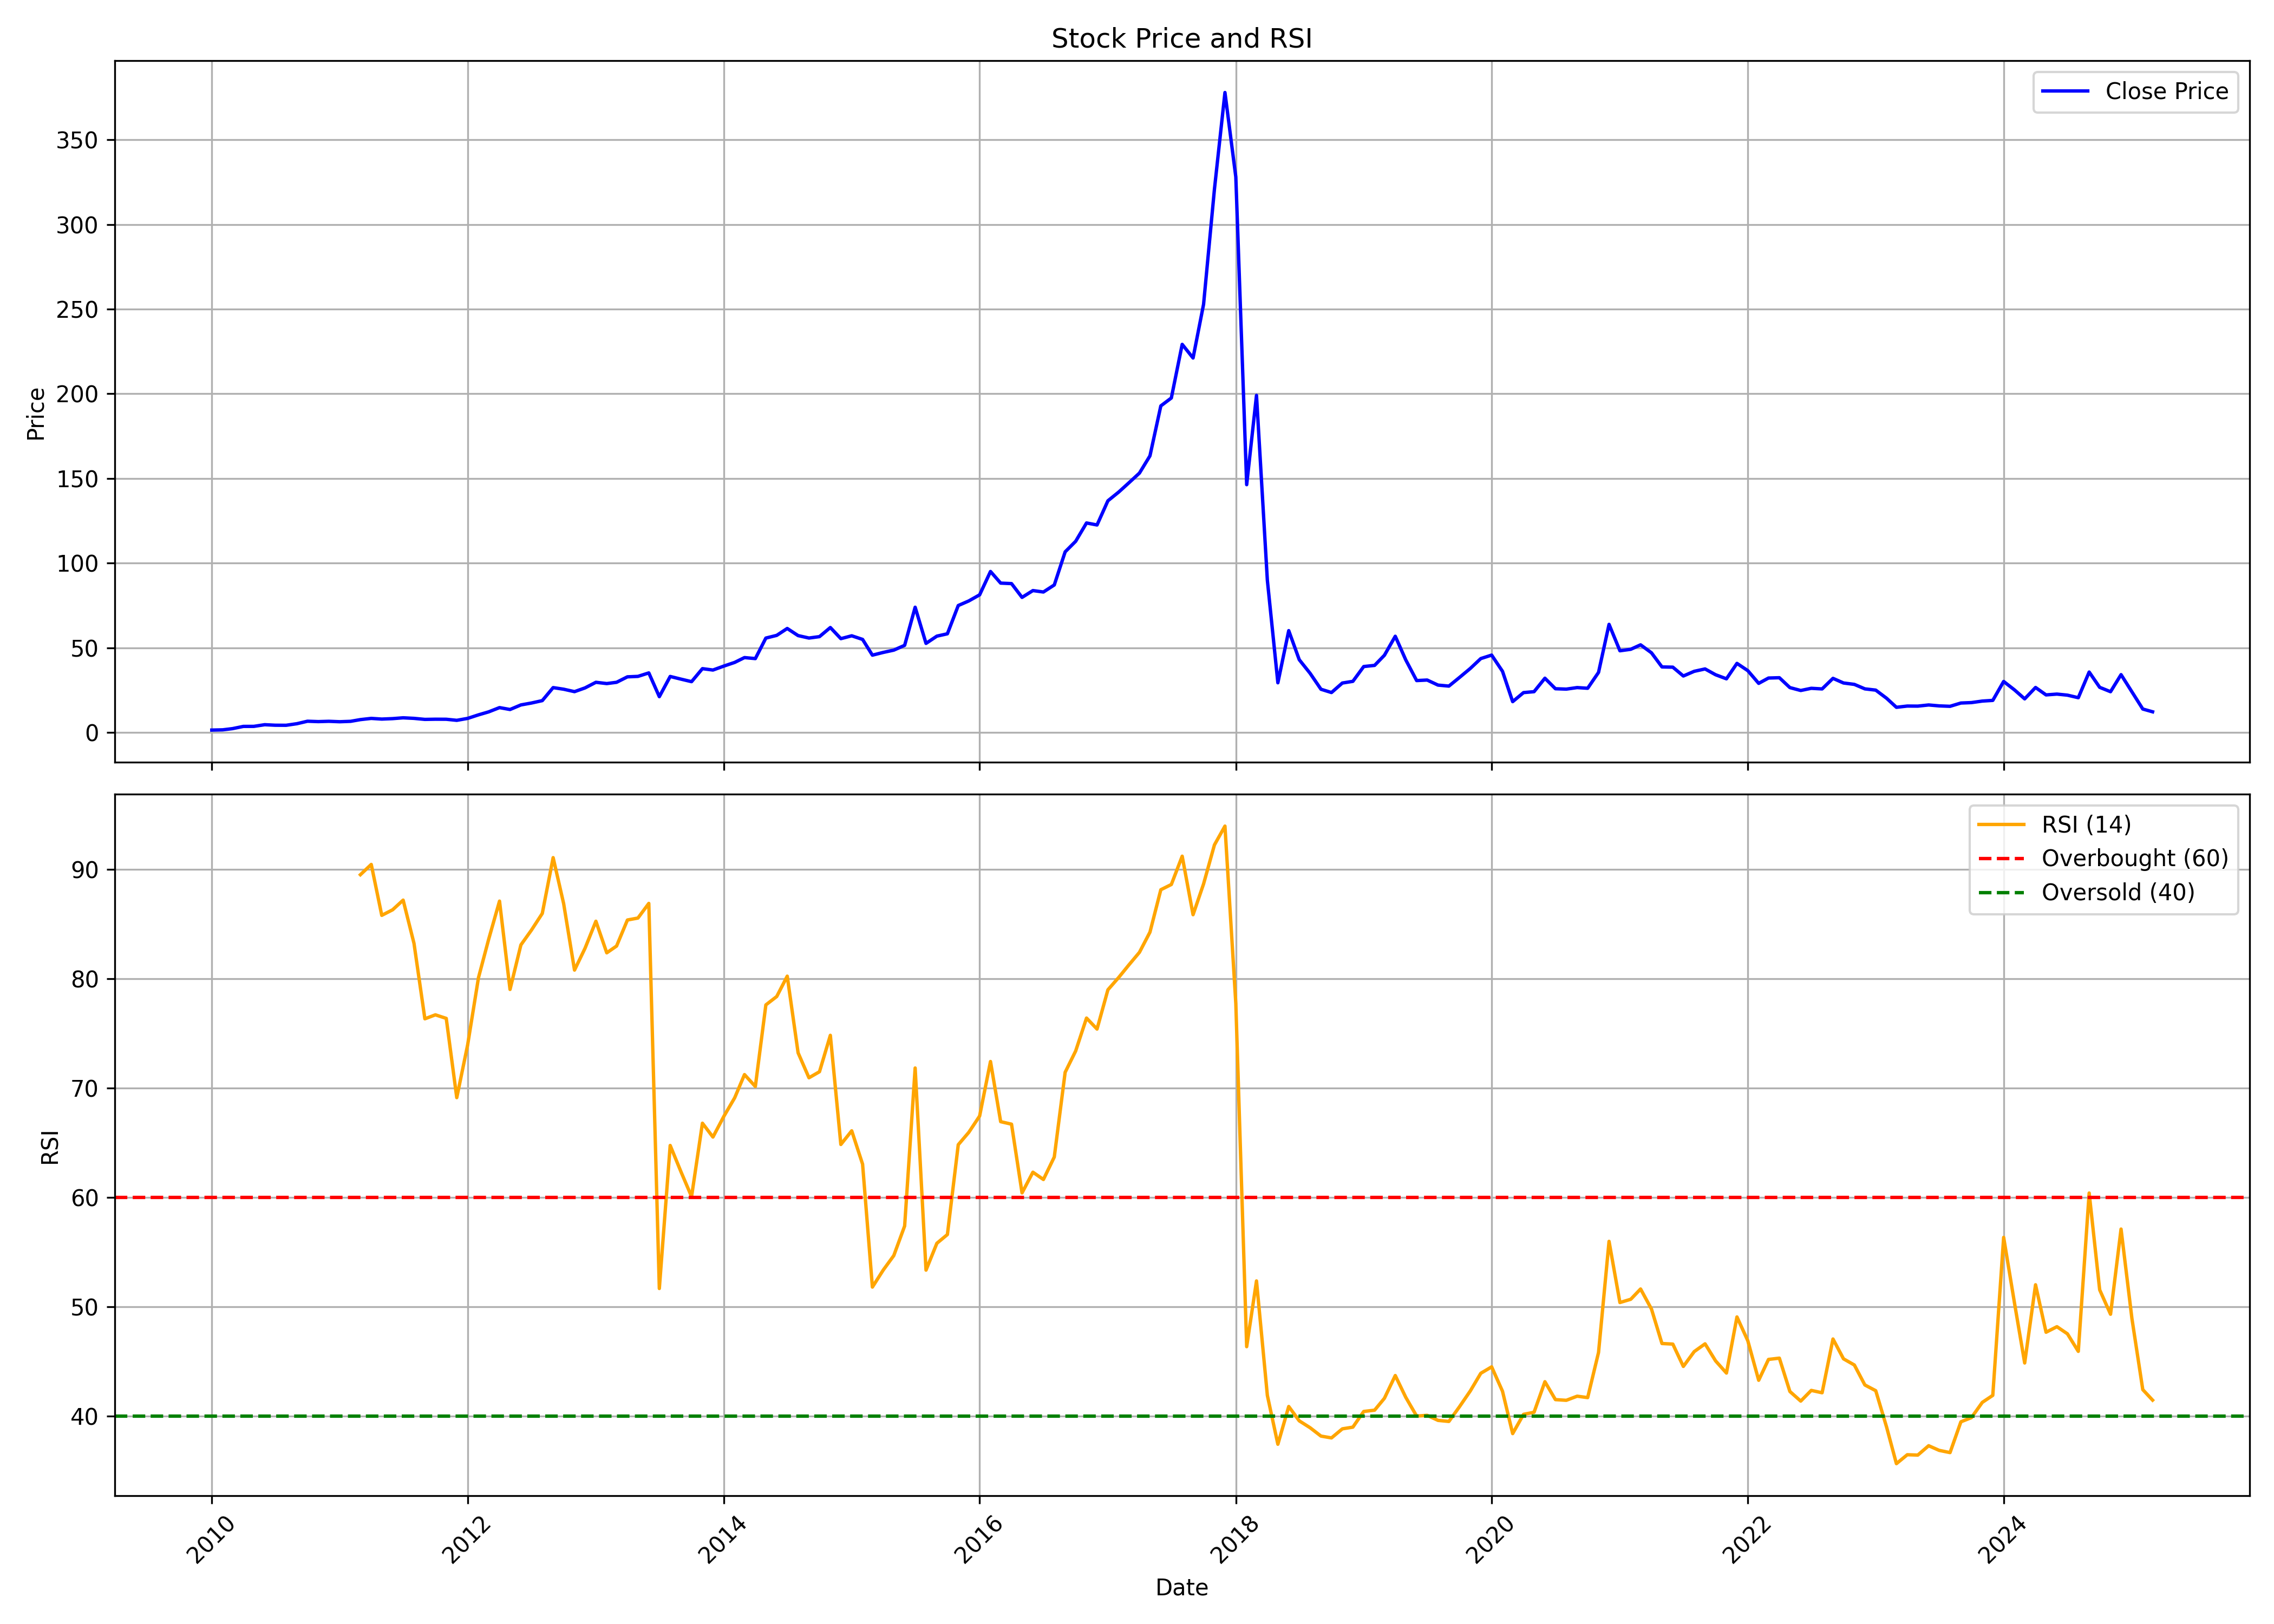

Data behind this chart, as committed beside it:
, date, symbol, open, high, low, close, volume, rsi
0, 2010-01-01, VAKRANGEE, 1.446, 1.777, 1.28, 1.383, 162600437, 
1, 2010-02-01, VAKRANGEE, 1.283, 1.825, 1.283, 1.524, 203821447, 
2, 2010-03-01, VAKRANGEE, 1.524, 2.399, 1.524, 2.232, 466295430, 
3, 2010-04-01, VAKRANGEE, 2.251, 3.836, 2.24, 3.549, 153762378, 
4, 2010-05-01, VAKRANGEE, 3.533, 3.671, 2.829, 3.573, 34247605, 
5, 2010-06-01, VAKRANGEE, 3.396, 4.764, 3.396, 4.557, 68168967, 
6, 2010-07-01, VAKRANGEE, 4.508, 4.855, 4.205, 4.249, 58572156, 
7, 2010-08-01, VAKRANGEE, 4.231, 4.66, 3.991, 4.213, 64398817, 
8, 2010-09-01, VAKRANGEE, 4.256, 5.592, 4.164, 5.153, 210968915, 
9, 2010-10-01, VAKRANGEE, 5.235, 6.862, 5.07, 6.61, 198205132, 
10, 2010-11-01, VAKRANGEE, 6.665, 7.395, 5.835, 6.384, 64819083, 
11, 2010-12-01, VAKRANGEE, 6.49, 6.818, 4.873, 6.566, 138096748, 
12, 2011-01-01, VAKRANGEE, 6.664, 7.088, 5.917, 6.315, 43310908, 
13, 2011-02-01, VAKRANGEE, 6.141, 6.818, 5.874, 6.553, 32475836, 
14, 2011-03-01, VAKRANGEE, 6.534, 7.645, 6.34, 7.563, 40699553, 89.52
15, 2011-04-01, VAKRANGEE, 7.671, 8.479, 7.028, 8.279, 23385234, 90.46
16, 2011-05-01, VAKRANGEE, 8.37, 9.157, 7.507, 7.877, 43132283, 85.8
17, 2011-06-01, VAKRANGEE, 7.957, 8.261, 7.649, 8.147, 16913361, 86.31
18, 2011-07-01, VAKRANGEE, 8.173, 8.99, 7.892, 8.629, 26079738, 87.19
19, 2011-08-01, VAKRANGEE, 8.633, 8.851, 7.758, 8.299, 17734791, 83.23
20, 2011-09-01, VAKRANGEE, 8.343, 8.566, 7.646, 7.69, 10457336, 76.34
21, 2011-10-01, VAKRANGEE, 7.69, 8.022, 7.69, 7.796, 4283646, 76.7
22, 2011-11-01, VAKRANGEE, 7.807, 8.788, 7.066, 7.769, 23845978, 76.38
23, 2011-12-01, VAKRANGEE, 7.756, 7.953, 6.196, 7.139, 25864709, 69.13
24, 2012-01-01, VAKRANGEE, 7.141, 8.676, 7.119, 8.278, 24229799, 73.94
25, 2012-02-01, VAKRANGEE, 8.345, 12.92, 8.179, 10.38, 116471810, 80.11
26, 2012-03-01, VAKRANGEE, 9.895, 12.4, 9.553, 12.14, 39927108, 83.61
27, 2012-04-01, VAKRANGEE, 12.27, 15.6, 12.24, 14.65, 39614720, 87.1
28, 2012-05-01, VAKRANGEE, 14.59, 15.78, 13.14, 13.53, 15550921, 79.02
29, 2012-06-01, VAKRANGEE, 13.58, 16.43, 13.42, 16.24, 12828827, 83.1
30, 2012-07-01, VAKRANGEE, 16.26, 18.32, 16.15, 17.36, 5763450, 84.44
31, 2012-08-01, VAKRANGEE, 17.54, 18.95, 16.9, 18.78, 14218776, 85.97
32, 2012-09-01, VAKRANGEE, 18.67, 27.7, 18.6, 26.46, 41748158, 91.08
33, 2012-10-01, VAKRANGEE, 27.99, 29.51, 21.52, 25.51, 31224991, 86.87
34, 2012-11-01, VAKRANGEE, 25.56, 26.29, 23.42, 24.08, 8646316, 80.79
35, 2012-12-01, VAKRANGEE, 24.08, 27.57, 23.08, 26.29, 21080199, 82.79
36, 2013-01-01, VAKRANGEE, 26.09, 30.79, 26.04, 29.6, 22129342, 85.26
37, 2013-02-01, VAKRANGEE, 29.76, 30.04, 28.72, 28.85, 5361737, 82.37
38, 2013-03-01, VAKRANGEE, 28.89, 30.46, 25.91, 29.6, 10942564, 82.99
39, 2013-04-01, VAKRANGEE, 30.02, 34.79, 29.16, 32.83, 13039975, 85.37
40, 2013-05-01, VAKRANGEE, 32.83, 34.42, 31.37, 33.09, 4013698, 85.55
41, 2013-06-01, VAKRANGEE, 31.88, 36.67, 31.88, 35.15, 8949580, 86.89
42, 2013-07-01, VAKRANGEE, 35.06, 38.3, 21.12, 21.12, 16326275, 51.67
43, 2013-08-01, VAKRANGEE, 22.09, 33.31, 19.11, 33.05, 28168289, 64.76
44, 2013-09-01, VAKRANGEE, 33.36, 36.1, 28.76, 31.46, 11907277, 62.33
45, 2013-10-01, VAKRANGEE, 31.68, 32.57, 27.43, 29.97, 5712567, 60.08
46, 2013-11-01, VAKRANGEE, 30.53, 38.08, 29.33, 37.66, 12497061, 66.79
47, 2013-12-01, VAKRANGEE, 37.24, 40.43, 35.05, 36.84, 8650090, 65.52
48, 2014-01-01, VAKRANGEE, 36.95, 42.67, 35.98, 39.17, 10192114, 67.41
49, 2014-02-01, VAKRANGEE, 39.17, 41.91, 37.88, 41.34, 5901700, 69.11
50, 2014-03-01, VAKRANGEE, 41.21, 44.31, 39.34, 44.2, 7488881, 71.24
51, 2014-04-01, VAKRANGEE, 44.24, 45.15, 41.87, 43.6, 9721293, 70.15
52, 2014-05-01, VAKRANGEE, 43.6, 55.94, 42.87, 55.72, 17569315, 77.61
53, 2014-06-01, VAKRANGEE, 55.74, 61.45, 50.91, 57.31, 19328449, 78.38
54, 2014-07-01, VAKRANGEE, 58.49, 64.91, 54.94, 61.39, 29075381, 80.24
55, 2014-08-01, VAKRANGEE, 60.75, 64.25, 54.59, 57.18, 23718467, 73.23
56, 2014-09-01, VAKRANGEE, 57.6, 58.93, 53.7, 55.74, 38783419, 70.95
57, 2014-10-01, VAKRANGEE, 55.95, 58.48, 54.22, 56.57, 18910372, 71.5
58, 2014-11-01, VAKRANGEE, 55.57, 64.39, 54.26, 61.94, 15335283, 74.83
59, 2014-12-01, VAKRANGEE, 62.08, 66.14, 47.71, 55.37, 28532350, 64.85
... 123 more rows
